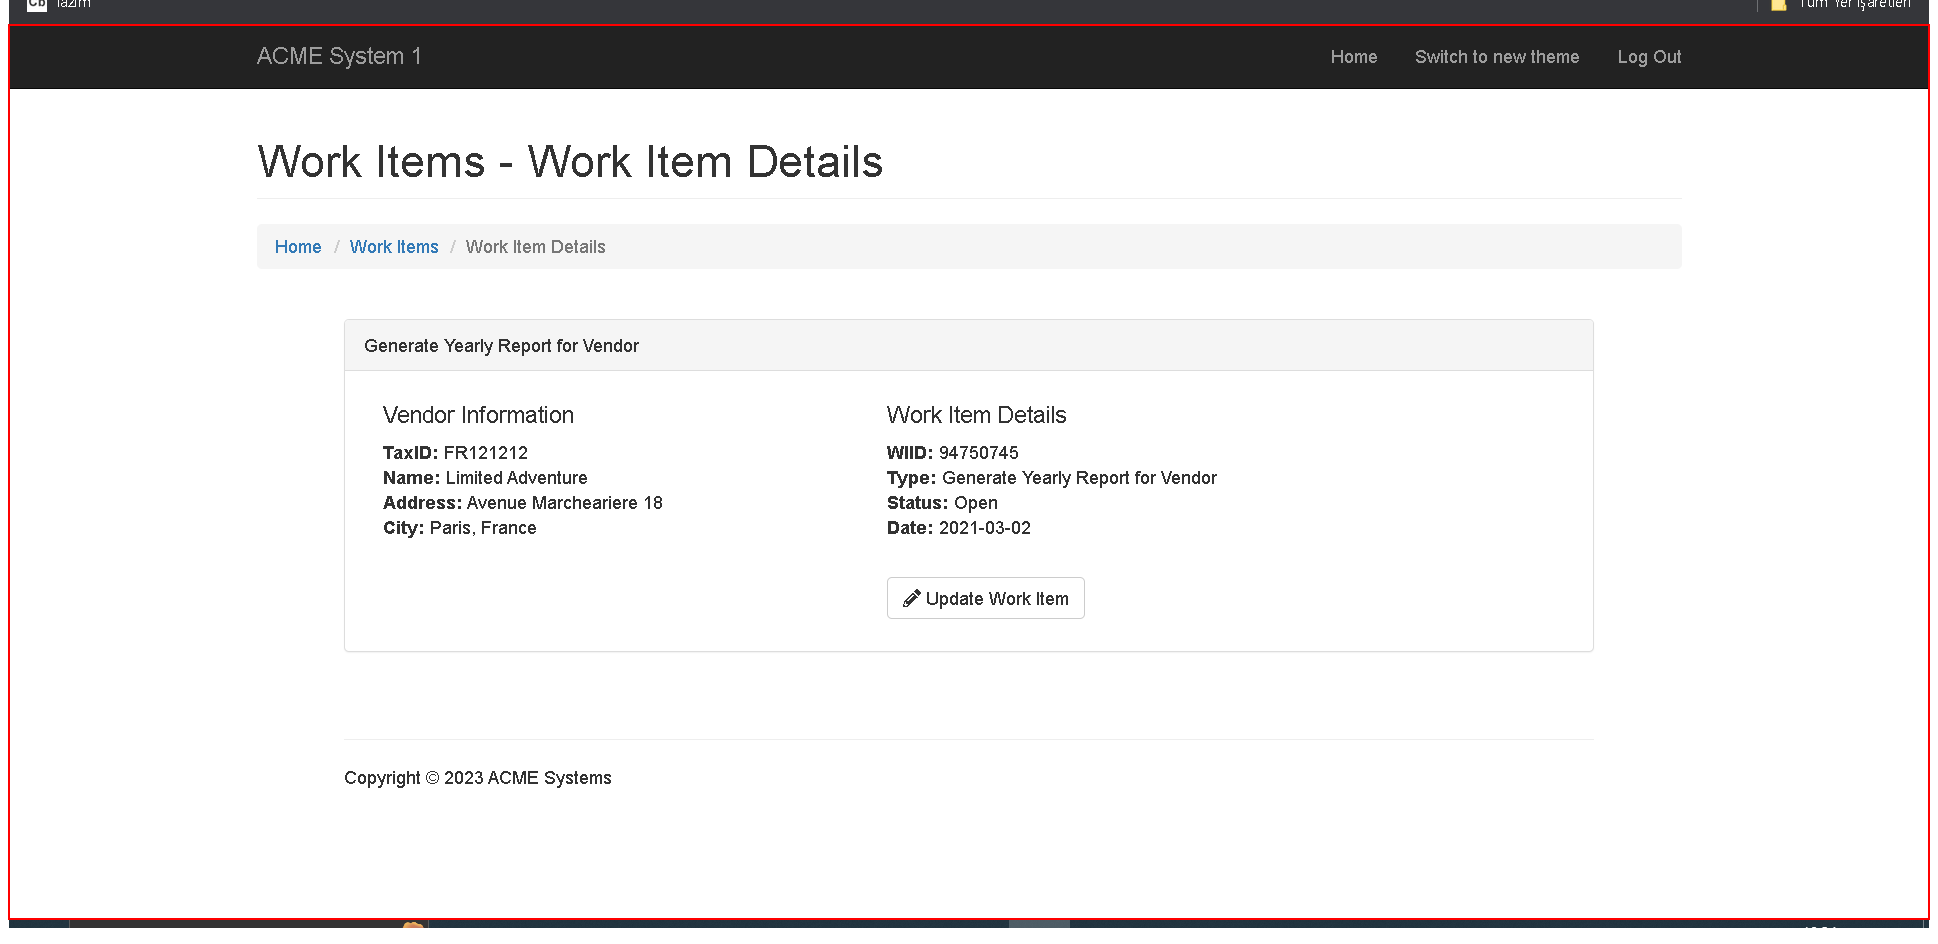
Workflow: ReportMonth

Step 1: Activate --reporths montly activate on the element 'Yatay' in window 'ACME System 1 - Work Items - Google Chrome' (chrome.exe)

Step 2: check (no picture)

Step 3: type [str_TAXID] (no picture)

Step 4: select [currentItem] (no picture)

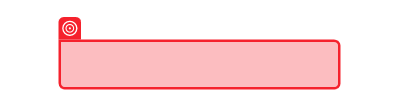
Step 5 [try]: select "2022"

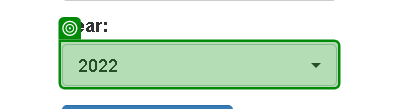
Step 6 [catch]: select "2022"

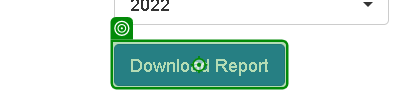
Step 7: click